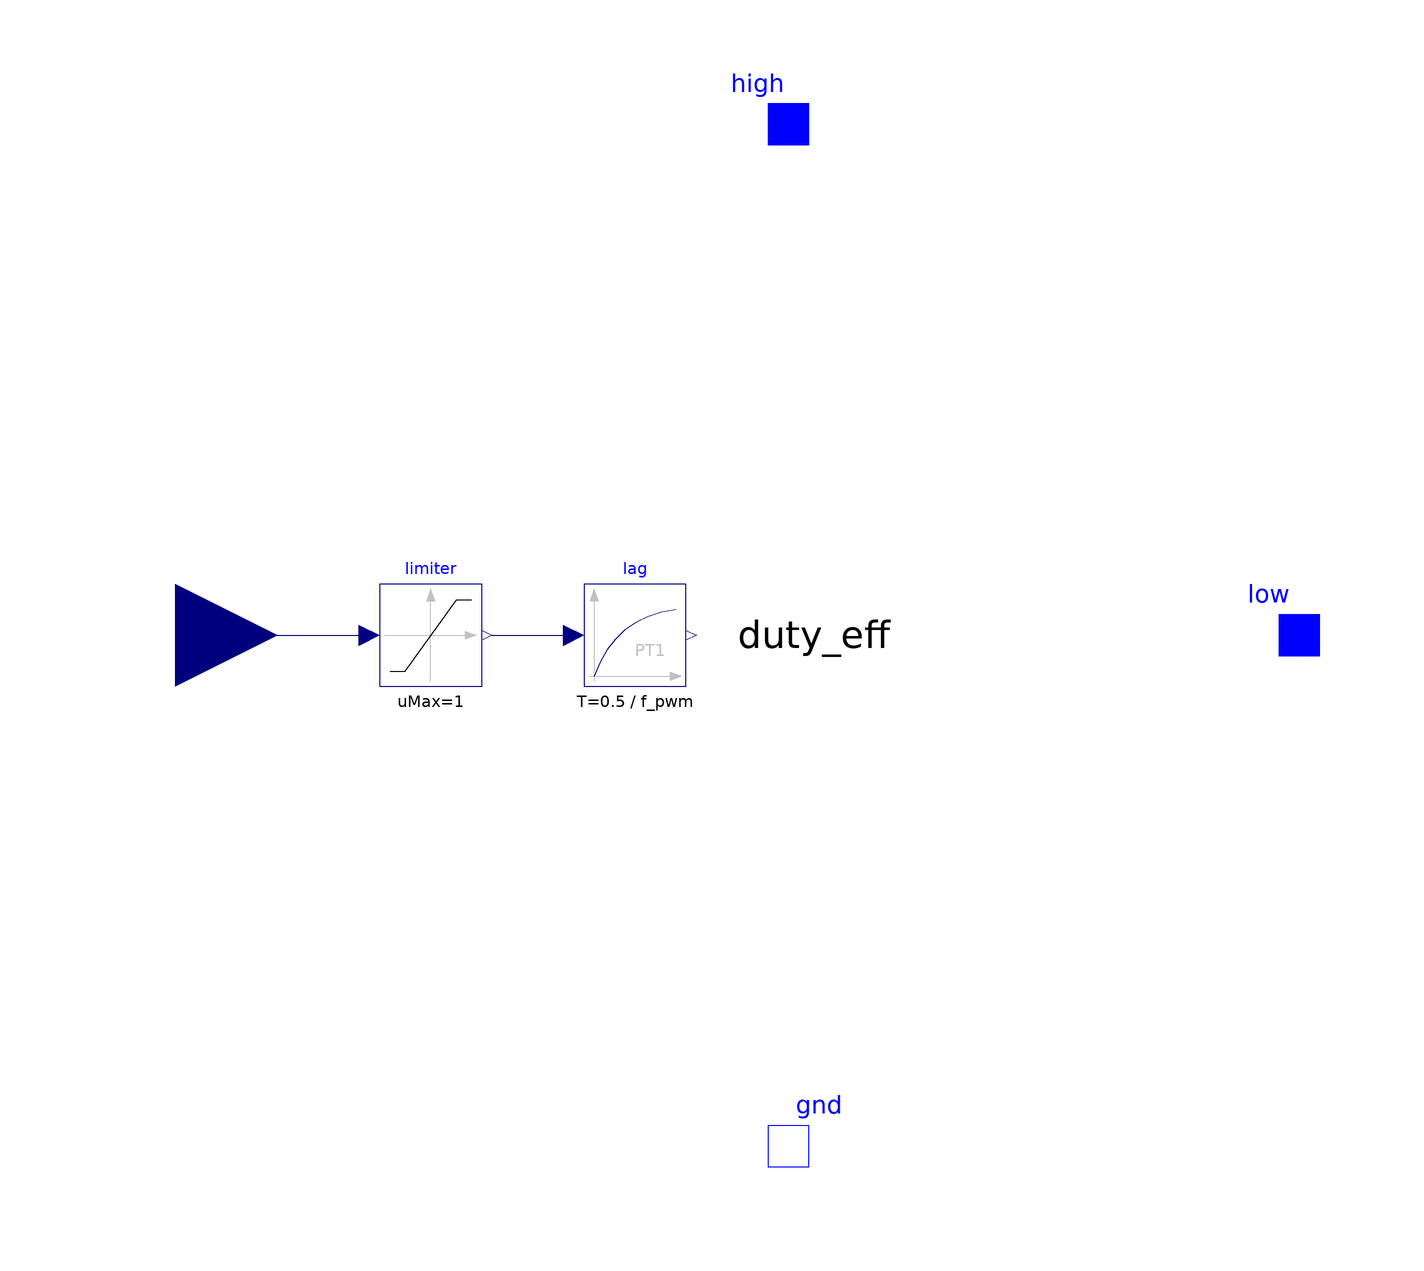

The component connection diagram of the Modelica model below, drawn from its own Placement and Line annotations.

model AvgLeg "Averaged model of Power converter leg with its PWM modulator"
  extends Interfaces.ModulatedLeg;
  Real duty_eff "effective duty cycle (limited & lagged)";
  Modelica.Blocks.Nonlinear.Limiter limiter(uMax = 1, uMin = 0)  annotation(
    Placement(transformation(origin = {-70, 0}, extent = {{-10, -10}, {10, 10}})));
  Modelica.Blocks.Continuous.FirstOrder lag(T = 0.5/f_pwm)  "PWM lag modeled as first order low pass filter T=1/f_pwm" annotation(
    Placement(transformation(origin = {-30, 0}, extent = {{-10, -10}, {10, 10}})));
equation
  duty_eff = lag.y;
  /*Ideal transformer equations*/
  v_low = v_high*duty_eff;
  i_high = i_low*duty_eff;
  high.i + low.i + gnd.i = 0;
  connect(duty, limiter.u) annotation(
    Line(points = {{-120, 0}, {-82, 0}}, color = {0, 0, 127}));
  connect(limiter.y, lag.u) annotation(
    Line(points = {{-58, 0}, {-42, 0}}, color = {0, 0, 127}));
annotation(
    Diagram(graphics = {Text(origin = {5, 0}, extent = {{-15, 6}, {15, -6}}, textString = "duty_eff")}),
  Icon(graphics = {Text(origin = {-50, 180}, extent = {{-50, 20}, {50, -20}}, textString = "avg")}));
end AvgLeg;